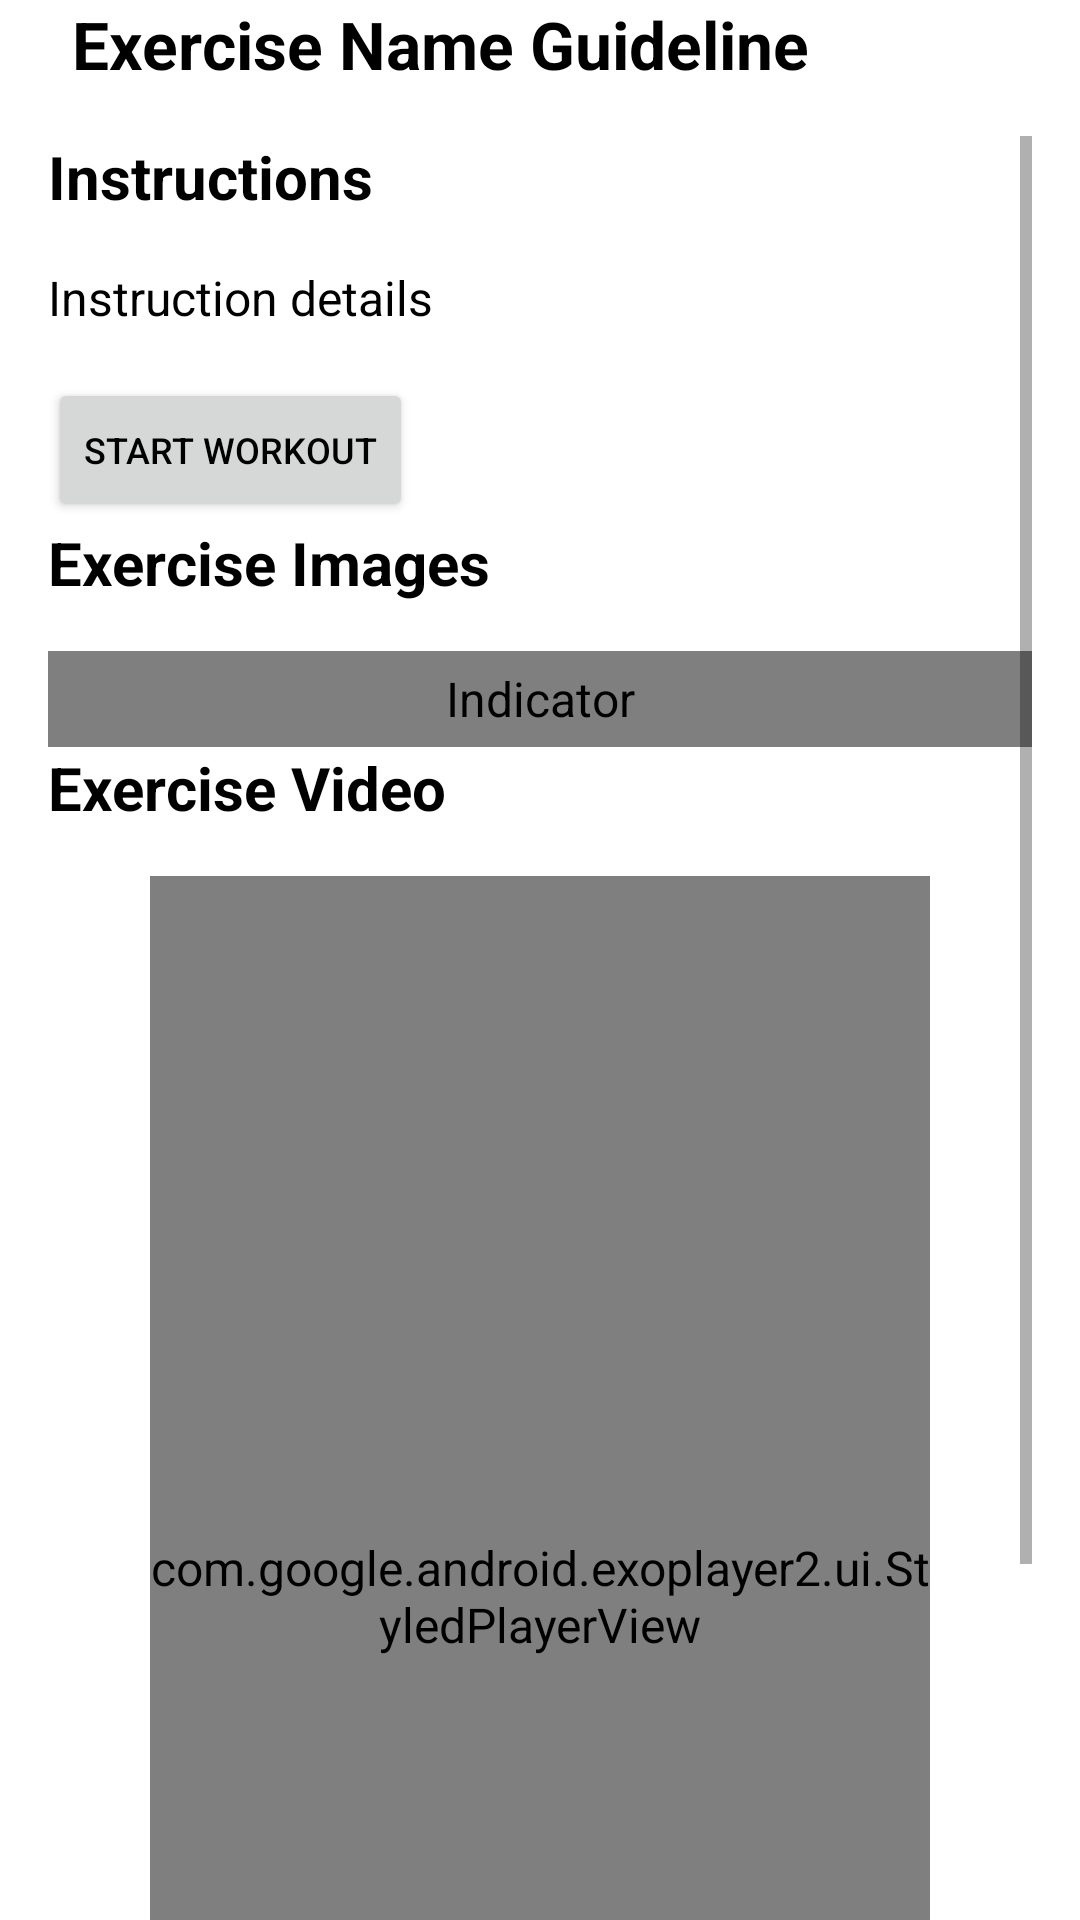

Android layout source for this screen:
<!-- AndroidManifest.xml: application theme Theme.VirtualAssistant -->
<!-- res/layout/fragment_exercise_guideline.xml -->
<?xml version="1.0" encoding="utf-8"?>
<LinearLayout xmlns:android="http://schemas.android.com/apk/res/android"
    xmlns:tools="http://schemas.android.com/tools"
    android:layout_width="match_parent"
    android:layout_height="match_parent"
    android:layout_marginTop="5dp"
    android:layout_marginBottom="30dp"
    android:paddingHorizontal="16dp"
    android:orientation="vertical"
    tools:context=".ExerciseGuidelineFragment">

    <LinearLayout
        android:layout_width="match_parent"
        android:layout_height="wrap_content"
        android:gravity="center_vertical"
        android:layout_marginBottom="16dp">

        <ImageButton
            android:id="@+id/back_button"
            android:layout_width="wrap_content"
            android:layout_height="wrap_content"
            android:src="@drawable/ic_back"
            android:contentDescription="@string/back_button"
            android:background="@android:color/transparent"
            android:layout_marginEnd="8dp" />

        <TextView
            android:id="@+id/exercise_name_guideline"
            android:layout_width="0dp"
            android:layout_height="wrap_content"
            android:layout_weight="1"
            android:text="@string/exercise_name_guideline"
            android:textSize="22sp"
            android:textStyle="bold" />


    </LinearLayout>

    <ScrollView
        android:layout_width="match_parent"
        android:layout_height="wrap_content">

        <LinearLayout
            android:layout_width="match_parent"
            android:layout_height="wrap_content"
            android:orientation="vertical">

            <TextView
                android:layout_width="wrap_content"
                android:layout_height="wrap_content"
                android:layout_marginBottom="16dp"
                android:text="@string/instructions"
                android:textSize="20sp"
                android:textStyle="bold" />

            <TextView
                android:id="@+id/exercise_instruction_guideline"
                android:layout_width="match_parent"
                android:layout_height="wrap_content"
                android:layout_marginBottom="16dp"
                android:text="@string/instruction_details" />

            <Button
                android:id="@+id/btn_start_workout_guideline"
                android:layout_width="wrap_content"
                android:layout_height="wrap_content"
                android:text="@string/start_workout"
                android:textSize="12sp"
                android:layout_marginEnd="0dp"
                android:paddingVertical="6dp" />

            <TextView
                android:layout_width="wrap_content"
                android:layout_height="wrap_content"
                android:layout_marginBottom="16dp"
                android:text="@string/exercise_images"
                android:textSize="20sp"
                android:textStyle="bold" />

            <androidx.viewpager2.widget.ViewPager2
                android:id="@+id/image_slide_guideline"
                android:layout_width="wrap_content"
                android:layout_height="wrap_content" />

            <me.relex.circleindicator.CircleIndicator3
                android:id="@+id/slide_indicator"
                android:layout_width="match_parent"
                android:layout_height="32dp"
                android:background="@color/blue"
                android:contentDescription="@string/indicator" />

            <TextView
                android:layout_width="wrap_content"
                android:layout_height="wrap_content"
                android:layout_marginBottom="16dp"
                android:text="@string/exercise_video"
                android:textSize="20sp"
                android:textStyle="bold" />

            <com.google.android.exoplayer2.ui.StyledPlayerView
                android:id="@+id/video_view"
                android:layout_gravity="center"
                android:layout_width="260dp"
                android:layout_height="480dp"
                android:layout_marginBottom="16dp" />

        </LinearLayout>

    </ScrollView>

</LinearLayout>
<!-- resources referenced by this layout -->
<resources>
  <color name="blue">#081859</color>
  <string name="back_button">Back button</string>
  <string name="exercise_images">Exercise Images</string>
  <string name="exercise_name_guideline">Exercise Name Guideline</string>
  <string name="exercise_video">Exercise Video</string>
  <string name="indicator">Indicator</string>
  <string name="instruction_details">Instruction details</string>
  <string name="instructions">Instructions</string>
  <string name="start_workout">Start Workout</string>
  <style name="Theme.VirtualAssistant" parent="Theme.MaterialComponents.Light.NoActionBar">
          
          
          <item name="colorPrimary">@color/blue</item>
          <item name="colorPrimaryVariant">@color/purple_700</item>
          <item name="colorOnPrimary">@color/white</item>
          
          <item name="colorSecondary">@color/teal_200</item>
          <item name="colorSecondaryVariant">@color/teal_700</item>
          <item name="colorOnSecondary">@color/black</item>
          
          <item name="android:statusBarColor" tools:targetApi="l">?attr/colorPrimaryVariant</item>
          
          <item name="android:textColor">@color/black</item>
          <item name="android:textSize">16sp</item>
          <item name="titleTextColor">@color/white</item>
      </style>
  <color name="purple_700">#FF3700B3</color>
  <color name="white">#FFFFFFFF</color>
  <color name="teal_200">#FF03DAC5</color>
  <color name="teal_700">#FF018786</color>
  <color name="black">#FF000000</color>
</resources>
